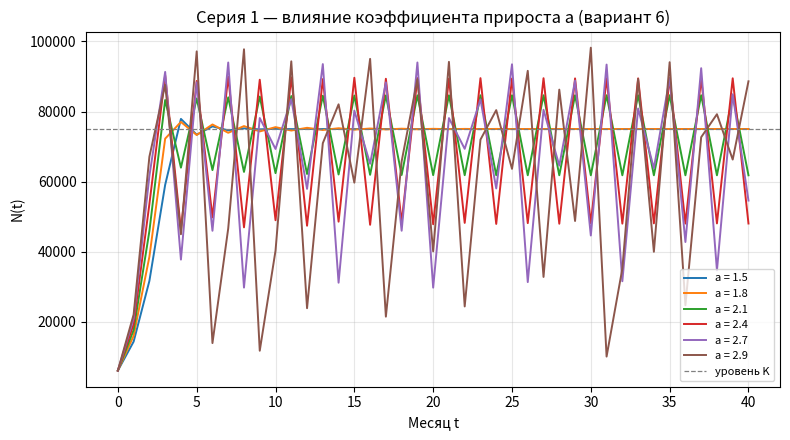
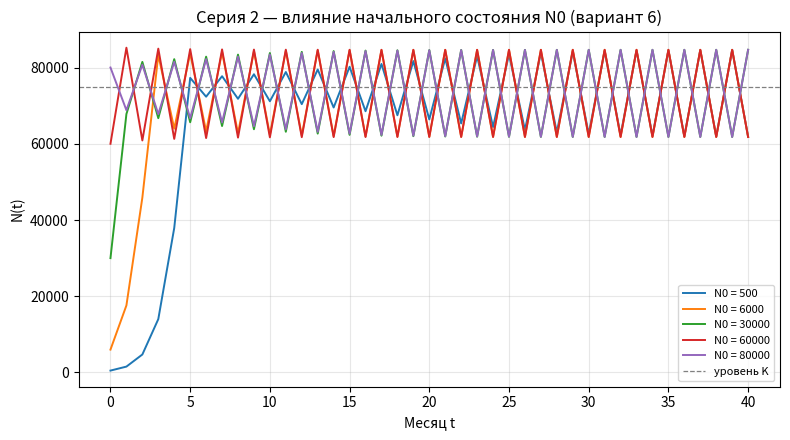
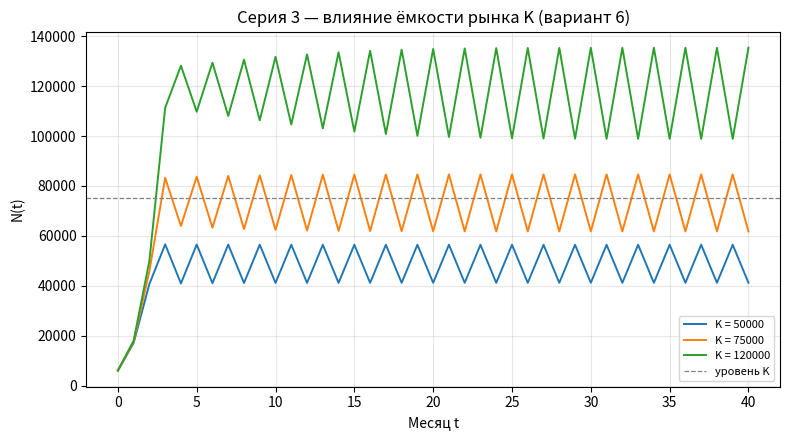

Source code (Python) for these figures, in order:
# Серии компьютерного эксперимента с дискретной логистической моделью
# Практическая работа 1 — вариант 6: a = 2.1, K = 75 000, N0 = 6 000, T = 40
# Серии: 1 — коэффициент прироста a, 2 — начальное состояние N0, 3 — ёмкость рынка K.
# Меняется всегда ровно один параметр, остальные остаются базовыми.
import numpy as np
import matplotlib.pyplot as plt

A, K, N0, T = 2.1, 75_000.0, 6_000.0, 40
SERIES = {
    "a":  [1.5, 1.8, 2.1, 2.4, 2.7, 2.9],
    "N0": [500, 6_000, 30_000, 60_000, 80_000],
    "K":  [50_000, 75_000, 120_000],
}


def model(a, K, N0, T):
    """Та же рекуррентная формула, что в Excel и в population.py."""
    N = np.zeros(T + 1)
    N[0] = N0
    for t in range(T):
        N[t + 1] = N[t] + a * N[t] * (1.0 - N[t] / K)
    return N


def observe(a, K, N0, T):
    N = model(a, K, N0, T)
    hit = np.nonzero(N >= 0.95 * K)[0]
    t_star = int(hit[0]) if hit.size else None
    s = np.sign(N - K)
    crossings = int(np.sum(s[1:] * s[:-1] < 0))
    tail = N[-20:]
    ev, od = tail[0::2], tail[1::2]
    p1, p2 = float(np.mean(ev)), float(np.mean(od))
    dev = max(float(np.max(np.abs(ev - p1))), float(np.max(np.abs(od - p2))))
    swing = abs(p2 - p1)
    two_cycle = swing > 0.005 * K and dev < 0.02 * swing
    n_vals = len(set(int(round(x / (0.02 * K))) for x in tail))
    lo, hi = float(np.min(tail)), float(np.max(tail))
    amp = float(np.max(np.abs(tail - K)) / K * 100)

    if N0 > K:
        reg = "старт выше ёмкости (N0 > K)"
        char = ("N0 = %.0f > K: первый шаг уменьшает N до %.0f (убывающая ветвь), "
                "затем перелётов через K: %d; установившихся значений ≈ %d, "
                "диапазон %.0f…%.0f (размах %.1f%% K)"
                % (N0, float(N[1]), crossings, n_vals, lo, hi, (hi - lo) / K * 100))
    elif a <= 1:
        reg = "монотонный выход"
        char = "кривая прилипает к уровню K снизу, перелётов через K нет"
    elif a <= 2:
        idx = np.nonzero(s[1:] * s[:-1] < 0)[0]
        first = abs(float(N[idx[0] + 1]) - K) / K * 100 if idx.size else 0.0
        reg = "затухающие колебания через K"
        char = ("перелётов через K: %d; амплитуда затухает: первый перелёт ±%.1f%% K, "
                "к концу горизонта %.1f%% K" % (crossings, first, amp))
    elif a <= 2.6:
        reg = "устойчивый цикл"
        if two_cycle:
            char = ("два чередующихся значения ≈ %.0f и ≈ %.0f, размах ≈ %.1f%% K; "
                    "перелётов через K: %d, амплитуда не затухает"
                    % (p1, p2, swing / K * 100, crossings))
        else:
            char = ("колебания без затухания: установившихся значений ≈ %d, "
                    "размах ≈ %.1f%% K (диапазон %.0f…%.0f)"
                    % (n_vals, (hi - lo) / K * 100, lo, hi))
    else:
        reg = "нерегулярное поведение"
        char = ("значения заполняют диапазон %.0f…%.0f (%.0f…%.0f%% K), "
                "периодичности нет, размах ≈ %.1f%% K"
                % (lo, hi, lo / K * 100, hi / K * 100, (hi - lo) / K * 100))
    return t_star, reg, char


def run():
    num = 0
    print("№\tСерия\ta\tK\tN0\tt*\tРежим\tНаблюдение")
    for key, values in SERIES.items():
        for val in values:
            a, Kk, Nn = A, K, N0
            if key == "a":
                a = float(val)
            elif key == "K":
                Kk = float(val)
            else:
                Nn = float(val)
            num += 1
            t_star, reg, char = observe(a, Kk, Nn, T)
            print("%d\t%s\t%g\t%.0f\t%.0f\t%s\t%s\t%s"
                  % (num, key, a, Kk, Nn, "-" if t_star is None else t_star, reg, char))


def plot_series(key, title, fname):
    fig, ax = plt.subplots(figsize=(8, 4.5))
    for val in SERIES[key]:
        a, Kk, Nn = A, K, N0
        if key == "a":
            a = float(val); lbl = "a = %g" % val
        elif key == "K":
            Kk = float(val); lbl = "K = %.0f" % val
        else:
            Nn = float(val); lbl = "N0 = %.0f" % val
        ax.plot(range(T + 1), model(a, Kk, Nn, T), lw=1.4, label=lbl)
    ax.axhline(K, color="gray", ls="--", lw=0.9, label="уровень K")
    ax.set_title(title)
    ax.set_xlabel("Месяц t")
    ax.set_ylabel("N(t)")
    ax.grid(alpha=0.3)
    ax.legend(fontsize=8)
    fig.tight_layout()
    fig.savefig(fname, dpi=130)


if __name__ == "__main__":
    run()
    plot_series("a", "Серия 1 — влияние коэффициента прироста a (вариант 6)", "series1_v6.png")
    plot_series("N0", "Серия 2 — влияние начального состояния N0 (вариант 6)", "series2_v6.png")
    plot_series("K", "Серия 3 — влияние ёмкости рынка K (вариант 6)", "series3_v6.png")
    print("\nСохранены рисунки: series1_v6.png, series2_v6.png, series3_v6.png")
